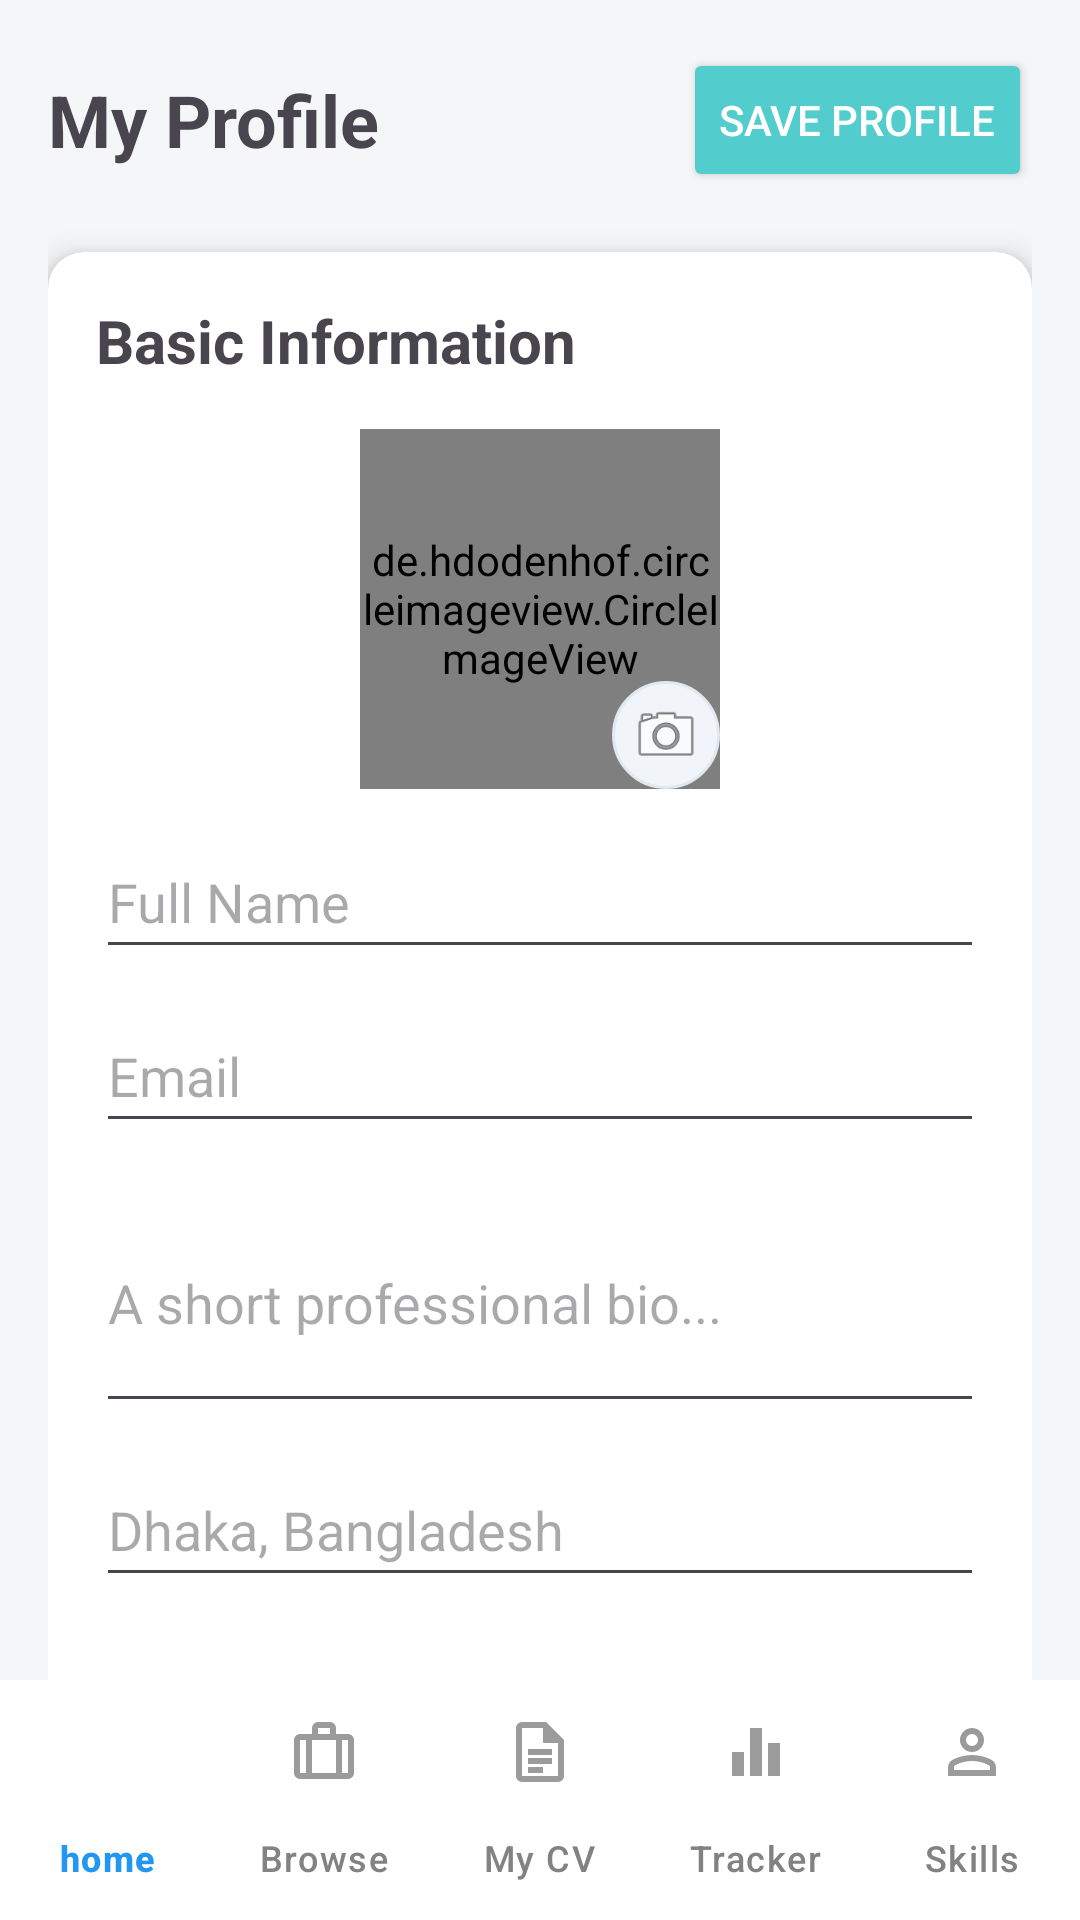

Android layout source for this screen:
<!-- AndroidManifest.xml: application theme Theme.CareerNestR -->
<!-- res/layout/activity_profile.xml -->
<?xml version="1.0" encoding="utf-8"?>
<RelativeLayout xmlns:android="http://schemas.android.com/apk/res/android"
    xmlns:card_view="http://schemas.android.com/apk/res-auto"
    xmlns:app="http://schemas.android.com/apk/res-auto"
    xmlns:tools="http://schemas.android.com/tools"
    android:layout_width="match_parent"
    android:layout_height="match_parent"
    android:background="#F4F6F8">

    
    <ScrollView
        android:layout_width="match_parent"
        android:layout_height="match_parent"
        android:layout_above="@id/bottomNav"
        android:background="#F4F6F8"
        android:scrollbars="none">

        <LinearLayout
            android:orientation="vertical"
            android:padding="16dp"
            android:layout_width="match_parent"
            android:layout_height="wrap_content">

            

            <LinearLayout
                android:orientation="horizontal"
                android:layout_width="match_parent"
                android:layout_height="wrap_content"
                android:gravity="center_vertical">

                <TextView
                    android:text="@string/my_profile"
                    android:textSize="24sp"
                    android:textStyle="bold"
                    android:layout_weight="1"
                    android:layout_width="0dp"
                    android:layout_height="wrap_content"/>

                <Button
                    android:id="@+id/saveProfile"
                    android:text="Save Profile"
                    android:backgroundTint="@color/blue_primary"
                    android:textColor="#FFFFFF"
                    android:layout_width="wrap_content"
                    android:layout_height="wrap_content"/>

            </LinearLayout>


            

            <androidx.cardview.widget.CardView
                android:layout_marginTop="20dp"
                card_view:cardCornerRadius="12dp"
                card_view:cardElevation="6dp"
                android:layout_width="match_parent"
                android:layout_height="wrap_content">

                <LinearLayout
                    android:orientation="vertical"
                    android:padding="16dp"
                    android:layout_width="match_parent"
                    android:layout_height="wrap_content">

                    <TextView
                        android:text="Basic Information"
                        android:textSize="20sp"
                        android:textStyle="bold"
                        android:layout_width="wrap_content"
                        android:layout_height="wrap_content"
                        tools:ignore="HardcodedText" />

                    <RelativeLayout
                        android:layout_width="match_parent"
                        android:layout_height="wrap_content"
                        android:gravity="center"
                        android:layout_marginTop="16dp">

                        <de.hdodenhof.circleimageview.CircleImageView
                            android:id="@+id/profileImage"
                            android:layout_width="120dp"
                            android:layout_height="120dp"
                            android:src="@drawable/profile_placeholder"
                            android:layout_centerHorizontal="true"/>

                        <ImageView
                            android:id="@+id/cameraIcon"
                            android:layout_width="36dp"
                            android:layout_height="36dp"
                            android:layout_alignBottom="@id/profileImage"
                            android:layout_alignEnd="@id/profileImage"
                            android:background="@drawable/circle_bg"
                            android:padding="6dp"
                            android:src="@android:drawable/ic_menu_camera"/>

                    </RelativeLayout>

                    <EditText
                        android:id="@+id/name"
                        android:layout_width="match_parent"
                        android:layout_height="wrap_content"
                        android:layout_marginTop="12dp"
                        android:hint="Full Name"
                        android:minHeight="48dp" />

                    <EditText
                        android:id="@+id/email"
                        android:layout_width="match_parent"
                        android:layout_height="wrap_content"
                        android:layout_marginTop="10dp"
                        android:hint="Email"
                        android:minHeight="48dp" />

                    <EditText
                        android:id="@+id/bio"
                        android:layout_width="match_parent"
                        android:layout_height="wrap_content"
                        android:layout_marginTop="10dp"
                        android:hint="A short professional bio..."
                        android:minHeight="48dp"
                        android:minLines="3"
                        tools:ignore="HardcodedText,TextFields" />

                    <EditText
                        android:id="@+id/location"
                        android:layout_width="match_parent"
                        android:layout_height="wrap_content"
                        android:layout_marginTop="10dp"
                        android:hint="Dhaka, Bangladesh"
                        android:minHeight="48dp" />

                    <EditText
                        android:id="@+id/phone"
                        android:layout_width="match_parent"
                        android:layout_height="wrap_content"
                        android:layout_marginTop="10dp"
                        android:hint="+880 1234 567890"
                        android:minHeight="48dp" />

                </LinearLayout>

            </androidx.cardview.widget.CardView>


            

            <androidx.cardview.widget.CardView
                android:layout_marginTop="20dp"
                card_view:cardCornerRadius="12dp"
                card_view:cardElevation="6dp"
                android:layout_width="match_parent"
                android:layout_height="wrap_content">

                <LinearLayout
                    android:orientation="vertical"
                    android:padding="16dp"
                    android:layout_width="match_parent"
                    android:layout_height="wrap_content">

                    <TextView
                        android:text="Skills"
                        android:textStyle="bold"
                        android:textSize="18sp"
                        android:layout_width="wrap_content"
                        android:layout_height="wrap_content"
                        tools:ignore="HardcodedText" />

                    <LinearLayout
                        android:orientation="horizontal"
                        android:layout_marginTop="10dp"
                        android:layout_width="match_parent"
                        android:layout_height="wrap_content">

                        <EditText
                            android:id="@+id/skillInput"
                            android:hint="Add a skill (e.g. Java, React)"
                            android:layout_weight="1"
                            android:layout_width="0dp"
                            android:layout_height="wrap_content"/>

                        <Button
                            android:id="@+id/addSkill"
                            android:text="+"
                            android:layout_marginStart="8dp"
                            android:layout_width="wrap_content"
                            android:layout_height="wrap_content"
                            tools:ignore="HardcodedText" />
                    </LinearLayout>

                    <com.google.android.material.chip.ChipGroup
                        android:id="@+id/skillsChipGroup"
                        android:textSize="18sp"
                        android:layout_width="match_parent"
                        android:layout_height="wrap_content"
                        android:layout_marginTop="10dp"/>

                </LinearLayout>

            </androidx.cardview.widget.CardView>


            

            <androidx.cardview.widget.CardView
                android:layout_marginTop="20dp"
                card_view:cardCornerRadius="12dp"
                card_view:cardElevation="6dp"
                android:layout_width="match_parent"
                android:layout_height="wrap_content">

                <LinearLayout
                    android:orientation="vertical"
                    android:padding="16dp"
                    android:layout_width="match_parent"
                    android:layout_height="wrap_content">

                    <TextView
                        android:text="Professional Links"
                        android:textSize="18sp"
                        android:textStyle="bold"
                        android:layout_width="wrap_content"
                        android:layout_height="wrap_content"
                        tools:ignore="HardcodedText" />

                    <EditText
                        android:id="@+id/github"
                        android:layout_width="match_parent"
                        android:layout_height="wrap_content"
                        android:layout_marginTop="10dp"
                        android:hint="https://github.com/..."
                        android:textSize="18sp" />

                    <EditText
                        android:id="@+id/portfolio"
                        android:textSize="18sp"
                        android:hint="https://yourportfolio.com"
                        android:layout_marginTop="10dp"
                        android:layout_width="match_parent"
                        android:layout_height="wrap_content"/>

                </LinearLayout>

            </androidx.cardview.widget.CardView>

            <EditText
                android:id="@+id/linkedin"
                android:textSize="15sp"
                android:layout_width="match_parent"
                android:layout_height="wrap_content"
                android:layout_marginTop="10dp"
                android:layout_marginBottom="20dp"
                android:hint="https://linkedin.com/in/..." />

        </LinearLayout>

    </ScrollView>

    
    <com.google.android.material.bottomnavigation.BottomNavigationView
        android:id="@+id/bottomNav"
        android:layout_width="match_parent"
        android:layout_height="wrap_content"
        android:layout_alignParentBottom="true"
        android:background="#FFFFFF"
        app:itemIconTint="@color/nav_item_color"
        app:itemTextColor="@color/nav_item_color"
        app:labelVisibilityMode="labeled"
        app:menu="@menu/bottom_nav_menu"
        card_view:elevation="10dp" />

</RelativeLayout>
<!-- resources referenced by this layout -->
<resources>
  <color name="blue_primary">#52CCCC</color>
  <!-- drawable circle_bg (drawable) -->
  <?xml version="1.0" encoding="utf-8"?>
  <shape xmlns:android="http://schemas.android.com/apk/res/android"
      android:shape="oval">
      
      <solid android:color="#F1F5F9" />
  
      
      <stroke
          android:width="1dp"
          android:color="#E2E8F0" />
  </shape>
  <!-- drawable profile_placeholder (drawable) -->
  <vector xmlns:android="http://schemas.android.com/apk/res/android"
      android:width="120dp"
      android:height="120dp"
      android:viewportWidth="24"
      android:viewportHeight="24">
  
      
      <path
          android:fillColor="#94A3B8"
          android:pathData="M12,12c2.21,0 4,-1.79 4,-4s-1.79,-4 -4,-4 -4,1.79 -4,4 1.79,4 4,4z" />
  
      
      <path
          android:fillColor="#94A3B8"
          android:pathData="M12,14c-2.67,0 -8,1.34 -8,4v2h16v-2c0,-2.66 -5.33,-4 -8,-4z" />
  </vector>
  <string name="my_profile">My Profile</string>
  <style name="Theme.CareerNestR" parent="Base.Theme.CareerNestR" />
  <style name="Base.Theme.CareerNestR" parent="Theme.Material3.DayNight.NoActionBar">
      </style>
</resources>
